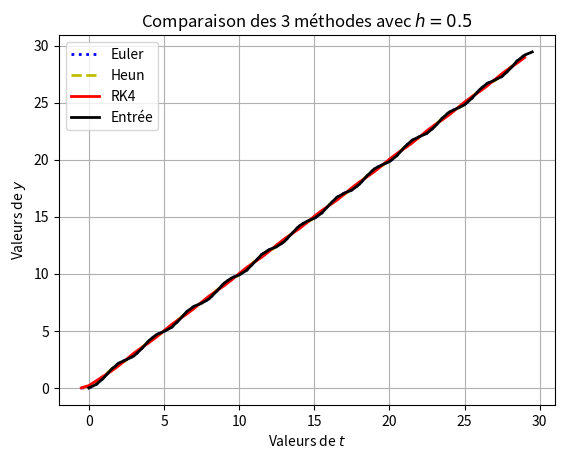

Write Python code to recreate this figure.
# -*- coding: utf-8 -*-

import os
from math import exp, sin, atan, sqrt
import numpy as np
import matplotlib.pyplot as plt


def X(t0, T, h):
    return np.arange(t0, t0 + T, h)


def Y(t0, T, h, y0, Phi):
    t = X(t0, T, h)
    y = np.zeros(len(t))
    y[0] = y0
    for k in range(len(t) - 1):
        y[k + 1] = y[k] + h * Phi(t[k], y[k], h)
    return y


def Euler(t, y, h):
    return F(t, y)


def Heun(t, y, h):
    return (F(t, y) + F(t + h, y + h * F(t, y))) / 2


def RK4(t, y, h):
    a = F(t, y)
    b = F(t + h / 2, y + h * a / 2)
    c = F(t + h / 2, y + h * b / 2)
    d = F(t + h, y + h * c)
    return (a + 2 * b + 2 * c + d) / 6


def e(t):
    return t + a * np.sin(omega * t)


def F(t, y):
    return b * (e(t) - y)

t0, T, h = 0, 30, 0.5
y0 = 0
b, omega, a = 2, 10, 0.2
delta = -0.5

plt.grid()
plt.title('Comparaison des 3 méthodes avec $h=' + str(h) + '$')
plt.xlabel('Valeurs de $t$')
plt.ylabel('Valeurs de $y$')
t = X(t0, T, h)
plt.plot(t + delta, Y(t0, T, h, y0, Euler), 'b:', linewidth=2, label='Euler')
plt.plot(t + delta, Y(t0, T, h, y0, Heun), 'y--', linewidth=2, label='Heun')
plt.plot(t + delta, Y(t0, T, h, y0, RK4), 'r-', linewidth=2, label='RK4')
plt.plot(t, e(t), 'k', linewidth=2, label='Entrée')
plt.legend(loc=0)
plt.show()

os.system("pause")
